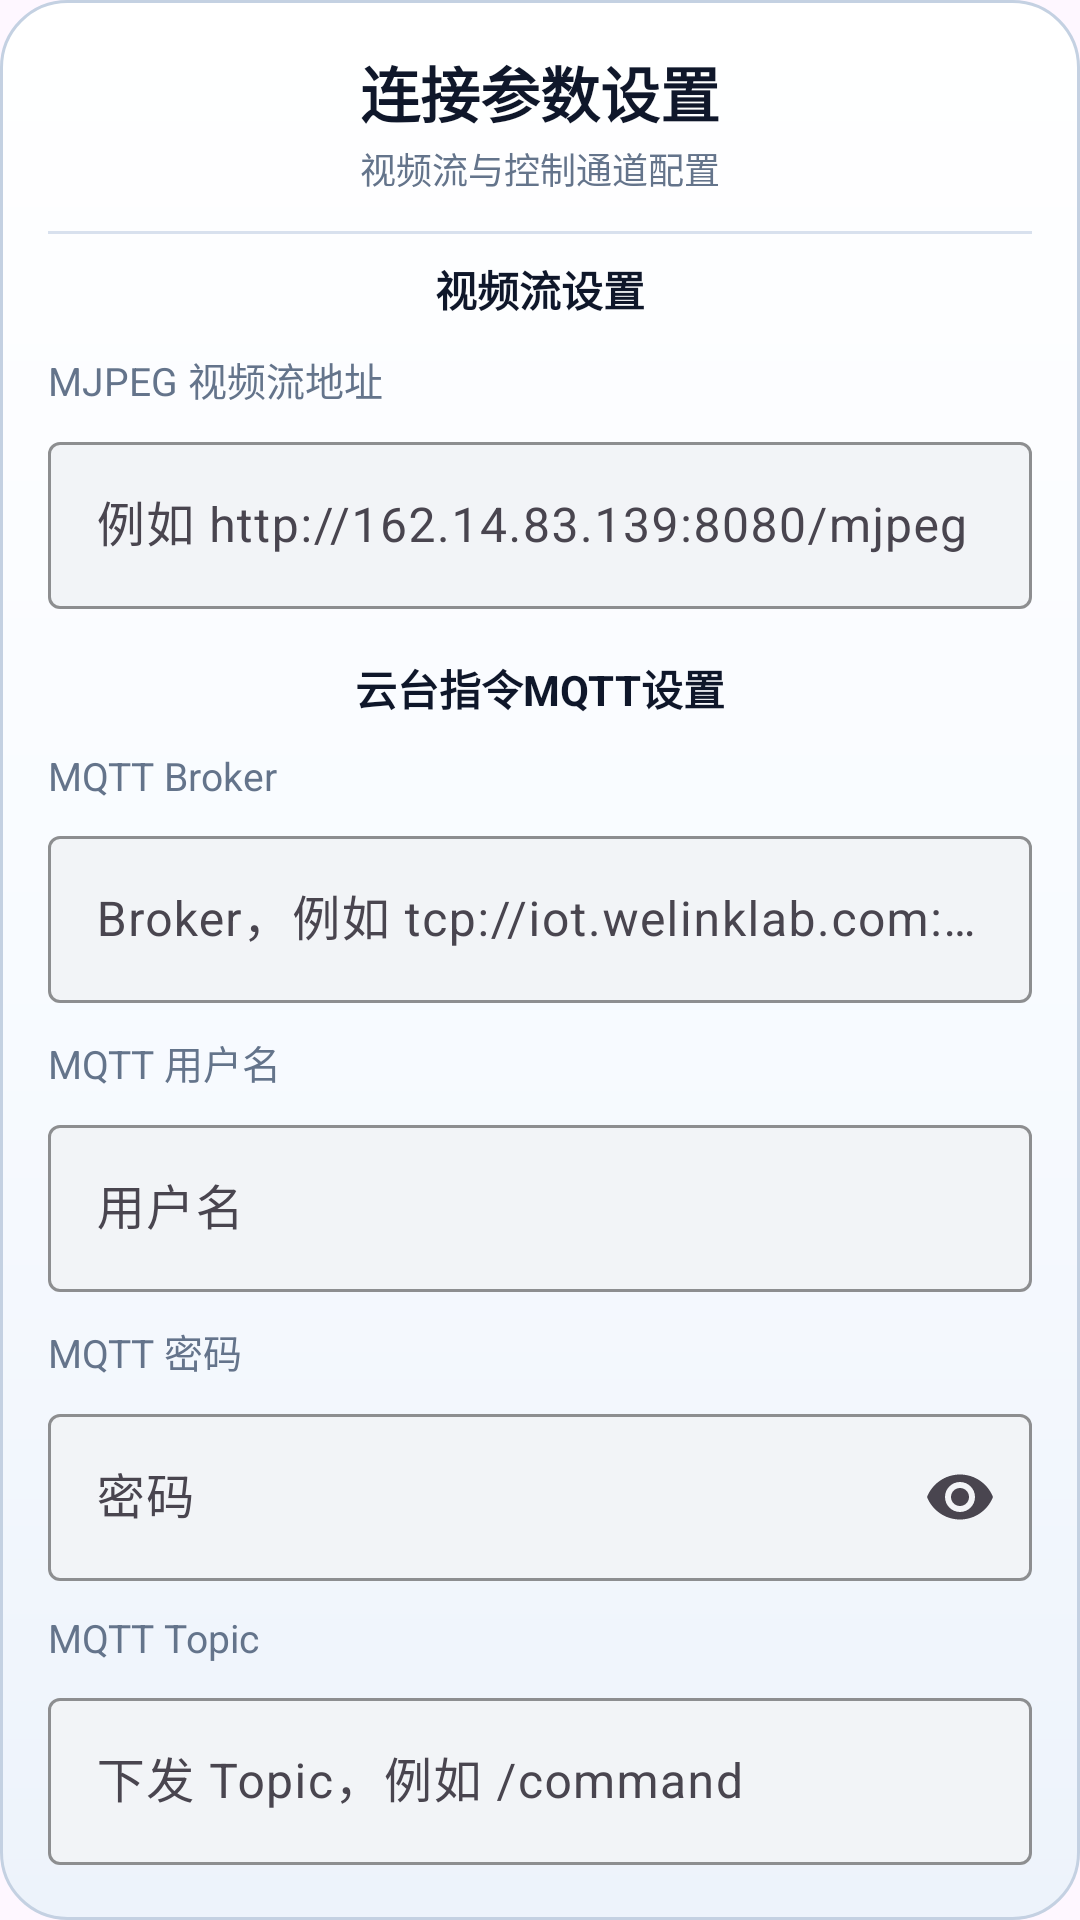

This screen was rendered from an Android layout file. Write that file and the resources it references.
<!-- AndroidManifest.xml: application theme Theme.Esp32CamController -->
<!-- res/layout/dialog_mqtt_settings.xml -->
<?xml version="1.0" encoding="utf-8"?>
<LinearLayout xmlns:android="http://schemas.android.com/apk/res/android"
    xmlns:app="http://schemas.android.com/apk/res-auto"
    android:layout_width="match_parent"
    android:layout_height="wrap_content"
    android:background="@drawable/bg_settings_panel"
    android:orientation="vertical"
    android:padding="16dp">

    <TextView
        android:layout_width="match_parent"
        android:layout_height="wrap_content"
        android:text="@string/settings_dialog_title"
        android:textAlignment="center"
        android:textColor="@color/title_text"
        android:textSize="20sp"
        android:textStyle="bold" />

    <TextView
        android:layout_width="match_parent"
        android:layout_height="wrap_content"
        android:layout_marginTop="2dp"
        android:text="@string/settings_dialog_subtitle"
        android:textAlignment="center"
        android:textColor="@color/subtitle_text"
        android:textSize="12sp" />

    <View
        android:layout_width="match_parent"
        android:layout_height="1dp"
        android:layout_marginTop="12dp"
        android:layout_marginBottom="8dp"
        android:background="#D8E1EE" />

    <ScrollView
        android:layout_width="match_parent"
        android:layout_height="wrap_content"
        android:fillViewport="true">

        <LinearLayout
            android:layout_width="match_parent"
            android:layout_height="wrap_content"
            android:orientation="vertical">

        <LinearLayout
            android:layout_width="match_parent"
            android:layout_height="wrap_content"
            android:gravity="center"
            android:orientation="horizontal">

            <TextView
                android:id="@+id/tvStreamSectionTitle"
                android:layout_width="wrap_content"
                android:layout_height="wrap_content"
                android:text="@string/stream_settings_title"
                android:textColor="@color/title_text"
                android:textSize="14sp"
                android:textStyle="bold" />

            <ImageView
                android:id="@+id/ivStreamStatus"
                android:layout_width="18dp"
                android:layout_height="18dp"
                android:layout_marginStart="6dp"
                android:contentDescription="@string/test_result_icon"
                android:visibility="gone" />
        </LinearLayout>

        <TextView
            android:layout_width="match_parent"
            android:layout_height="wrap_content"
            android:layout_marginTop="10dp"
            android:text="@string/field_mjpeg_url"
            android:textColor="@color/subtitle_text"
            android:textSize="13sp" />

        <com.google.android.material.textfield.TextInputLayout
            style="@style/Widget.Material3.TextInputLayout.OutlinedBox"
            android:layout_width="match_parent"
            android:layout_height="wrap_content"
            android:layout_marginTop="6dp"
            app:boxBackgroundColor="#F2F4F7"
            app:boxStrokeColor="@color/accent"
            app:hintTextColor="@color/subtitle_text">

            <com.google.android.material.textfield.TextInputEditText
                android:id="@+id/etMjpegUrl"
                android:layout_width="match_parent"
                android:layout_height="wrap_content"
                android:hint="@string/mjpeg_url_hint"
                android:inputType="textUri"
                android:maxLines="1"
                android:textColor="@color/title_text"
                android:textColorHint="@color/subtitle_text" />
        </com.google.android.material.textfield.TextInputLayout>

        <LinearLayout
            android:layout_width="match_parent"
            android:layout_height="wrap_content"
            android:layout_marginTop="16dp"
            android:gravity="center"
            android:orientation="horizontal">

            <TextView
                android:id="@+id/tvMqttSectionTitle"
                android:layout_width="wrap_content"
                android:layout_height="wrap_content"
                android:text="@string/mqtt_settings_title"
                android:textColor="@color/title_text"
                android:textSize="14sp"
                android:textStyle="bold" />

            <ImageView
                android:id="@+id/ivMqttStatus"
                android:layout_width="18dp"
                android:layout_height="18dp"
                android:layout_marginStart="6dp"
                android:contentDescription="@string/test_result_icon"
                android:visibility="gone" />
        </LinearLayout>

        <TextView
            android:layout_width="match_parent"
            android:layout_height="wrap_content"
            android:layout_marginTop="10dp"
            android:text="@string/field_broker"
            android:textColor="@color/subtitle_text"
            android:textSize="13sp" />

        <com.google.android.material.textfield.TextInputLayout
            style="@style/Widget.Material3.TextInputLayout.OutlinedBox"
            android:layout_width="match_parent"
            android:layout_height="wrap_content"
            android:layout_marginTop="6dp"
            app:boxBackgroundColor="#F2F4F7"
            app:boxStrokeColor="@color/accent"
            app:hintTextColor="@color/subtitle_text">

            <com.google.android.material.textfield.TextInputEditText
                android:id="@+id/etBroker"
                android:layout_width="match_parent"
                android:layout_height="wrap_content"
                android:hint="@string/mqtt_broker_hint"
                android:inputType="textUri"
                android:maxLines="1"
                android:textColor="@color/title_text"
                android:textColorHint="@color/subtitle_text" />
        </com.google.android.material.textfield.TextInputLayout>

        <TextView
            android:layout_width="match_parent"
            android:layout_height="wrap_content"
            android:layout_marginTop="10dp"
            android:text="@string/field_username"
            android:textColor="@color/subtitle_text"
            android:textSize="13sp" />

        <com.google.android.material.textfield.TextInputLayout
            style="@style/Widget.Material3.TextInputLayout.OutlinedBox"
            android:layout_width="match_parent"
            android:layout_height="wrap_content"
            android:layout_marginTop="6dp"
            app:boxBackgroundColor="#F2F4F7"
            app:boxStrokeColor="@color/accent"
            app:hintTextColor="@color/subtitle_text">

            <com.google.android.material.textfield.TextInputEditText
                android:id="@+id/etUsername"
                android:layout_width="match_parent"
                android:layout_height="wrap_content"
                android:hint="@string/mqtt_username_hint"
                android:inputType="text"
                android:maxLines="1"
                android:textColor="@color/title_text"
                android:textColorHint="@color/subtitle_text" />
        </com.google.android.material.textfield.TextInputLayout>

        <TextView
            android:layout_width="match_parent"
            android:layout_height="wrap_content"
            android:layout_marginTop="10dp"
            android:text="@string/field_password"
            android:textColor="@color/subtitle_text"
            android:textSize="13sp" />

        <com.google.android.material.textfield.TextInputLayout
            style="@style/Widget.Material3.TextInputLayout.OutlinedBox"
            android:layout_width="match_parent"
            android:layout_height="wrap_content"
            android:layout_marginTop="6dp"
            app:boxBackgroundColor="#F2F4F7"
            app:boxStrokeColor="@color/accent"
            app:endIconMode="password_toggle">

            <com.google.android.material.textfield.TextInputEditText
                android:id="@+id/etPassword"
                android:layout_width="match_parent"
                android:layout_height="wrap_content"
                android:hint="@string/mqtt_password_hint"
                android:inputType="textPassword"
                android:maxLines="1"
                android:textColor="@color/title_text"
                android:textColorHint="@color/subtitle_text" />
        </com.google.android.material.textfield.TextInputLayout>

        <TextView
            android:layout_width="match_parent"
            android:layout_height="wrap_content"
            android:layout_marginTop="10dp"
            android:text="@string/field_topic"
            android:textColor="@color/subtitle_text"
            android:textSize="13sp" />

        <com.google.android.material.textfield.TextInputLayout
            style="@style/Widget.Material3.TextInputLayout.OutlinedBox"
            android:layout_width="match_parent"
            android:layout_height="wrap_content"
            android:layout_marginTop="6dp"
            app:boxBackgroundColor="#F2F4F7"
            app:boxStrokeColor="@color/accent"
            app:hintTextColor="@color/subtitle_text">

            <com.google.android.material.textfield.TextInputEditText
                android:id="@+id/etTopic"
                android:layout_width="match_parent"
                android:layout_height="wrap_content"
                android:hint="@string/mqtt_topic_hint"
                android:inputType="text"
                android:maxLines="1"
                android:textColor="@color/title_text"
                android:textColorHint="@color/subtitle_text" />
        </com.google.android.material.textfield.TextInputLayout>

        </LinearLayout>
    </ScrollView>

    <LinearLayout
        android:layout_width="match_parent"
        android:layout_height="wrap_content"
        android:layout_marginTop="14dp"
        android:gravity="end"
        android:orientation="horizontal">

        <com.google.android.material.button.MaterialButton
            android:id="@+id/btnDialogTest"
            style="@style/Widget.Material3.Button.OutlinedButton"
            android:layout_width="wrap_content"
            android:layout_height="wrap_content"
            android:minWidth="84dp"
            android:text="@string/test" />

        <com.google.android.material.button.MaterialButton
            android:id="@+id/btnDialogCancel"
            style="@style/Widget.Material3.Button.OutlinedButton"
            android:layout_width="wrap_content"
            android:layout_height="wrap_content"
            android:layout_marginStart="10dp"
            android:minWidth="84dp"
            android:text="@string/cancel" />

        <com.google.android.material.button.MaterialButton
            android:id="@+id/btnDialogSave"
            style="@style/Widget.Material3.Button"
            android:layout_width="wrap_content"
            android:layout_height="wrap_content"
            android:layout_marginStart="10dp"
            android:minWidth="92dp"
            android:text="@string/save" />
    </LinearLayout>

</LinearLayout>
<!-- resources referenced by this layout -->
<resources>
  <color name="accent">#2563EB</color>
  <color name="subtitle_text">#64748B</color>
  <color name="title_text">#0F172A</color>
  <!-- drawable bg_settings_panel (drawable) -->
  <?xml version="1.0" encoding="utf-8"?>
  <shape xmlns:android="http://schemas.android.com/apk/res/android" android:shape="rectangle">
      <corners android:radius="22dp" />
      <gradient
          android:angle="270"
          android:startColor="#FFFFFF"
          android:centerColor="#F8FBFF"
          android:endColor="#EDF3FB" />
      <stroke
          android:width="1dp"
          android:color="#C4D1E2" />
  </shape>
  <string name="cancel">取消</string>
  <string name="field_broker">MQTT Broker</string>
  <string name="field_mjpeg_url">MJPEG 视频流地址</string>
  <string name="field_password">MQTT 密码</string>
  <string name="field_topic">MQTT Topic</string>
  <string name="field_username">MQTT 用户名</string>
  <string name="mjpeg_url_hint">例如 http://162.14.83.139:8080/mjpeg</string>
  <string name="mqtt_broker_hint">Broker，例如 tcp://iot.welinklab.com:1883</string>
  <string name="mqtt_password_hint">密码</string>
  <string name="mqtt_settings_title">云台指令MQTT设置</string>
  <string name="mqtt_topic_hint">下发 Topic，例如 /command</string>
  <string name="mqtt_username_hint">用户名</string>
  <string name="save">保存</string>
  <string name="settings_dialog_subtitle">视频流与控制通道配置</string>
  <string name="settings_dialog_title">连接参数设置</string>
  <string name="stream_settings_title">视频流设置</string>
  <string name="test">测试</string>
  <string name="test_result_icon">测试结果图标</string>
  <style name="Theme.Esp32CamController" parent="Theme.Material3.DayNight.NoActionBar">
          <item name="android:statusBarColor" tools:targetApi="l">?attr/colorSurface</item>
      </style>
</resources>
